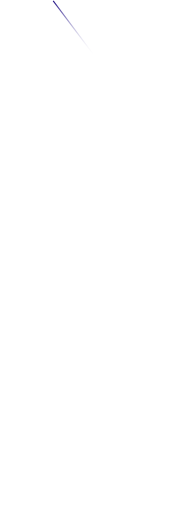
t = 0.00 s
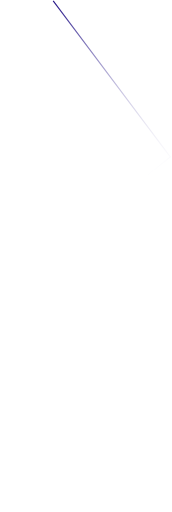
t = 0.38 s
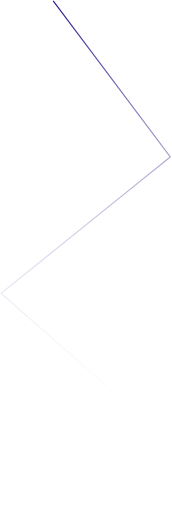
t = 1.13 s
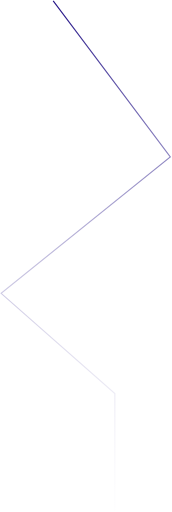
t = 1.50 s
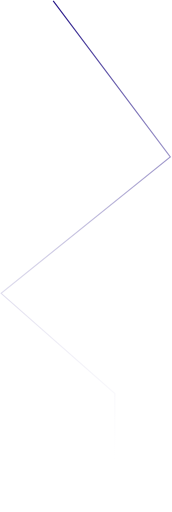
t = 1.95 s
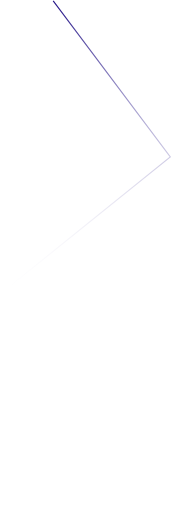
t = 2.55 s

The animated SVG that drew these frames (rendered in a browser with its animation timeline set to each time). Animation: 1 SMIL element (animate=1); one cycle of 3.00 s, repeats indefinitely.

<svg width="152" height="452" viewBox="0 0 152 452" fill="none" xmlns="http://www.w3.org/2000/svg">
<path d="M47 0.5L150.5 138.5L1 259L101.5 347.5V451.5" stroke="url(#paint0_linear)"/>
<defs>
<linearGradient id="paint0_linear" x1="75.75" y1="0.5" x2="75.75" y2="451.5" gradientUnits="userSpaceOnUse">
<stop stop-color="#241487"/>
<stop offset="1" stop-color="white" stop-opacity="0"/>
<animate attributeName="y2" from="0%" to="100%" dur="3s" values="50; 490; 350; 0"
    keyTimes="0; 0.5; 0.8; 1" repeatCount="indefinite" />
</linearGradient>
</defs>
</svg>
